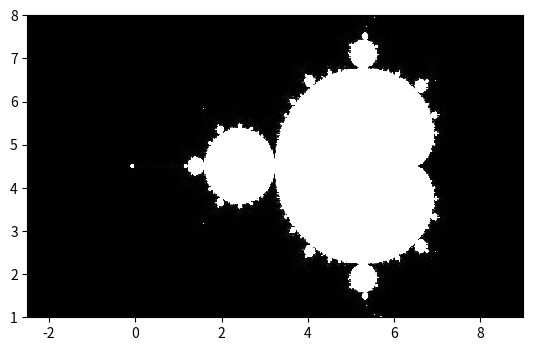

Write the Python code that produced this figure.
import matplotlib.pyplot as plt
import matplotlib.cm as cm
import random

x0, x1 = -2.5, 1
y0, y1 = -1, 1


def initialize_image(x_p, y_p):
    image = []
    for i in range(y_p):
        x_colors = []
        for j in range(x_p):
            x_colors.append(0)
        image.append(x_colors)
    return image

def color_points():
    x_p = 400
    y_p = 400
    n= 400
    dx = (x1-x0)/(n-1)
    dy = (y1-y0)/(n-1)
    x_coords = [x0 + i*dx for i in range(n)]
    y_coords = [y0 + i*dy for i in range(n)]
    max_iteration = 1000
    image = initialize_image(x_p, y_p)
    for i in range(0,len(x_coords)):
        for j in range(0,len(y_coords)):
            z1= complex(0,0)
            c= complex(x_coords[i],y_coords[j])
            iteration =0 
            for k in range(max_iteration): 
                if abs(z1) > 2.0: break
                z1 = z1 * z1 + c 
                iteration += 1
            image[j][i] = iteration
    plt.imshow(image, origin='lower', extent=(-2.5,9.0, 1.0, 8.0),
    cmap=cm.Greys_r, interpolation='nearest')
    plt.show()

if __name__ == '__main__':
    color_points()